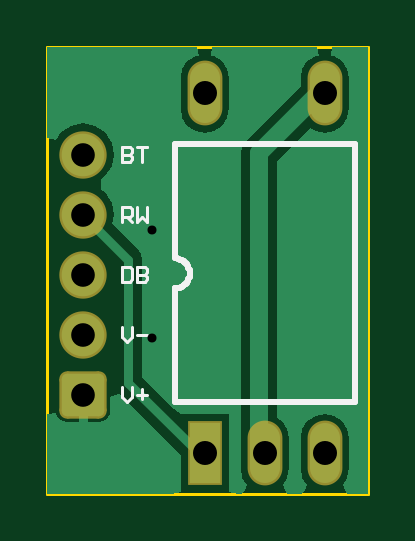
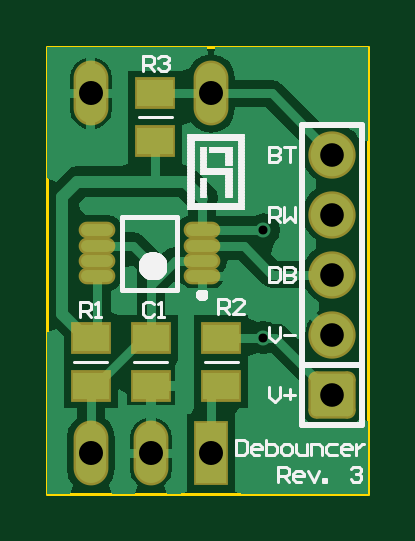
Circuit board: 9 layer files. Board 13.6 x 18.9 mm.
- drill: cam.drl (193 bytes)
- bottom_copper: encoderdebouncer.gbl (6673 bytes)
- bottom_silk: encoderdebouncer.gbo (15161 bytes)
- paste: encoderdebouncer.gbp (370 bytes)
- bottom_mask: encoderdebouncer.gbs (1069 bytes)
- outline: encoderdebouncer.gm1 (182 bytes)
- top_copper: encoderdebouncer.gtl (2865 bytes)
- top_silk: encoderdebouncer.gto (1719 bytes)
- top_mask: encoderdebouncer.gts (776 bytes)

=== drill: cam.drl ===
G92
M48
INCH,LZ
FMAT,2
T01C0.0150
T02C0.0394
T03C0.0400
DETECT,ON
%
G90
T01
X00175Y-00485
Y-00306
T02
X0006Y-0058
Y-0048
Y-0038
Y-0028
Y-0018
T03
X00262Y-00678
X00362
X00462
Y-00078
X00262
M30

=== bottom_copper: encoderdebouncer.gbl (6673 bytes, source omitted) ===
=== bottom_silk: encoderdebouncer.gbo (15161 bytes, source omitted) ===
=== paste: encoderdebouncer.gbp ===
%FSTAX23Y23*%
%MOIN*%
%SFA1B1*%

%IPPOS*%
%ADD23R,0.060000X0.045000*%
%ADD24O,0.053100X0.019700*%
%LNencoderdebouncer-1*%
%LPD*%
G54D23*
X00355Y-00078D03*
Y-00158D03*
X00245Y-00565D03*
Y-00485D03*
X00462Y-00565D03*
Y-00485D03*
X00362D03*
Y-00565D03*
G54D24*
X00277Y-00383D03*
Y-00357D03*
Y-00332D03*
Y-00306D03*
X00452Y-00383D03*
Y-00357D03*
Y-00332D03*
Y-00306D03*
M02*
=== bottom_mask: encoderdebouncer.gbs (1069 bytes, source withheld) ===
=== outline: encoderdebouncer.gm1 ===
%FSTAX23Y23*%
%MOIN*%
%SFA1B1*%

%IPPOS*%
%ADD11C,0.005000*%
%LNencoderdebouncer-1*%
%LPD*%
G54D11*
X0Y0D02*
X00535D01*
Y-00745D02*
Y0D01*
X0Y-00745D02*
X00535D01*
X0D02*
Y0D01*
M02*
=== top_copper: encoderdebouncer.gtl ===
%FSTAX23Y23*%
%MOIN*%
%SFA1B1*%

%IPPOS*%
%AMD19*
4,1,8,-0.035400,0.026500,-0.035400,-0.026500,-0.026500,-0.035400,0.026500,-0.035400,0.035400,-0.026500,0.035400,0.026500,0.026500,0.035400,-0.026500,0.035400,-0.035400,0.026500,0.0*
1,1,0.017800,-0.026500,0.026500*
1,1,0.017800,-0.026500,-0.026500*
1,1,0.017800,0.026500,-0.026500*
1,1,0.017800,0.026500,0.026500*
%
%ADD16C,0.030000*%
%ADD17C,0.015000*%
%ADD18C,0.070900*%
G04~CAMADD=19~8~0.0~0.0~709.0~709.0~89.0~0.0~15~0.0~0.0~0.0~0.0~0~0.0~0.0~0.0~0.0~0~0.0~0.0~0.0~90.0~708.0~708.0*
%ADD19D19*%
%ADD20O,0.050000X0.100000*%
%ADD21R,0.050000X0.100000*%
%ADD22C,0.025000*%
%LNencoderdebouncer-1*%
%LPD*%
G36*
X00535Y-00745D02*
X00499D01*
X00496Y-00739*
X00493Y-0073*
X005Y-00719*
X00503Y-00703*
Y-00653*
X005Y-00638*
X00491Y-00624*
X00478Y-00616*
X00462Y-00612*
X00447Y-00616*
X00433Y-00624*
X00425Y-00638*
X00422Y-00653*
Y-00703*
X00425Y-00719*
X00432Y-0073*
X00429Y-00739*
X00425Y-00745*
X00399*
X00396Y-00739*
X00393Y-0073*
X004Y-00719*
X00403Y-00703*
Y-00653*
X004Y-00638*
X00391Y-00624*
X00383Y-00619*
Y-00191*
X00438Y-00135*
X00447Y-00141*
X00462Y-00144*
X00478Y-00141*
X00491Y-00132*
X005Y-00119*
X00503Y-00103*
Y-00053*
X005Y-00038*
X00491Y-00024*
X00478Y-00016*
X00473Y-00015*
X00474Y0*
X00535*
Y-00745*
G37*
G36*
X00452Y-00015D02*
X00447Y-00016D01*
X00433Y-00024*
X00425Y-00038*
X00422Y-00053*
Y-00066*
X00331Y-00157*
X00324Y-00167*
X00322Y-00178*
Y-00652*
X00322Y-00653*
Y-00703*
X00325Y-00719*
X00332Y-0073*
X00329Y-00739*
X00325Y-00745*
X00317*
X00302Y-00743*
Y-0073*
Y-00613*
X00222*
X00211Y-00604*
X00157Y-00551*
Y-00355*
X00156Y-00346*
X00151Y-00338*
X00108Y-00295*
X00111Y-0028*
X00107Y-0026*
X00096Y-00243*
X00089Y-00239*
Y-00221*
X00096Y-00216*
X00107Y-00199*
X00111Y-0018*
X00107Y-0016*
X00096Y-00143*
X00079Y-00132*
X0006Y-00128*
X0004Y-00132*
X00023Y-00143*
X00015Y-00156*
X0Y-00152*
Y0*
X0025*
X00252Y-00015*
X00247Y-00016*
X00233Y-00024*
X00225Y-00038*
X00222Y-00053*
Y-00103*
X00225Y-00119*
X00233Y-00132*
X00247Y-00141*
X00262Y-00144*
X00278Y-00141*
X00291Y-00132*
X003Y-00119*
X00303Y-00103*
Y-00053*
X003Y-00038*
X00291Y-00024*
X00278Y-00016*
X00273Y-00015*
X00274Y0*
X0045*
X00452Y-00015*
G37*
G36*
X00222Y-00681D02*
Y-0073D01*
Y-00743*
X00208Y-00745*
X0*
Y-00612*
X00015Y-0061*
X00015Y-00613*
X00019Y-0062*
X00026Y-00624*
X00033Y-00625*
X00052*
Y-0058*
X00067*
Y-00625*
X00086*
X00093Y-00624*
X001Y-0062*
X00104Y-00613*
X00105Y-00606*
Y-00584*
X00112Y-0058*
X0012Y-00579*
X00222Y-00681*
G37*
G54D16*
X00352Y-00678D02*
Y-00178D01*
X00452Y-00078*
G54D17*
X00175Y-00485D02*
Y-00306D01*
X0006Y-0028D02*
X00135Y-00355D01*
Y-0056D02*
Y-00355D01*
Y-0056D02*
X00252Y-00678D01*
G54D18*
X0006Y-0018D03*
Y-0028D03*
Y-0038D03*
Y-0048D03*
G54D19*
X0006Y-0058D03*
G54D20*
X00462Y-00078D03*
X00262D03*
X00462Y-00678D03*
X00362D03*
G54D21*
X00262Y-00678D03*
G54D22*
X00175Y-00306D03*
Y-00485D03*
M02*
=== top_silk: encoderdebouncer.gto ===
%FSTAX23Y23*%
%MOIN*%
%SFA1B1*%

%IPPOS*%
%ADD10C,0.010000*%
%ADD11C,0.005000*%
%LNencoderdebouncer-1*%
%LPD*%
G54D10*
X00212Y-00403D02*
D01*
X00214Y-00403*
X00216Y-00403*
X00217Y-00403*
X00219Y-00402*
X00221Y-00402*
X00222Y-00401*
X00224Y-004*
X00226Y-00399*
X00227Y-00398*
X00228Y-00397*
X0023Y-00396*
X00231Y-00395*
X00232Y-00394*
X00233Y-00392*
X00234Y-00391*
X00235Y-00389*
X00235Y-00388*
X00236Y-00386*
X00237Y-00384*
X00237Y-00383*
X00237Y-00381*
X00237Y-00379*
Y-00377*
X00237Y-00376*
X00237Y-00374*
X00237Y-00372*
X00236Y-0037*
X00235Y-00369*
X00235Y-00367*
X00234Y-00366*
X00233Y-00364*
X00232Y-00363*
X00231Y-00361*
X0023Y-0036*
X00228Y-00359*
X00227Y-00358*
X00226Y-00357*
X00224Y-00356*
X00222Y-00355*
X00221Y-00355*
X00219Y-00354*
X00217Y-00354*
X00216Y-00353*
X00214Y-00353*
X00212Y-00353*
Y-00593D02*
X00512D01*
Y-00163*
X00212D02*
X00512D01*
X00212Y-00353D02*
Y-00163D01*
Y-00593D02*
Y-00403D01*
G54D11*
X00125Y-00167D02*
Y-00192D01*
X00137*
X00141Y-00188*
Y-00184*
X00137Y-0018*
X00125*
X00137*
X00141Y-00175*
Y-00171*
X00137Y-00167*
X00125*
X0015D02*
X00166D01*
X00158*
Y-00192*
X00125Y-00292D02*
Y-00267D01*
X00137*
X00141Y-00271*
Y-0028*
X00137Y-00284*
X00125*
X00133D02*
X00141Y-00292D01*
X0015Y-00267D02*
Y-00292D01*
X00158Y-00284*
X00166Y-00292*
Y-00267*
X00125Y-00367D02*
Y-00392D01*
X00137*
X00141Y-00388*
Y-00371*
X00137Y-00367*
X00125*
X0015D02*
Y-00392D01*
X00162*
X00166Y-00388*
Y-00384*
X00162Y-0038*
X0015*
X00162*
X00166Y-00375*
Y-00371*
X00162Y-00367*
X0015*
X00125Y-00467D02*
Y-00484D01*
X00133Y-00492*
X00141Y-00484*
Y-00467*
X0015Y-0048D02*
X00166D01*
X00125Y-00567D02*
Y-00584D01*
X00133Y-00592*
X00141Y-00584*
Y-00567*
X0015Y-0058D02*
X00166D01*
X00158Y-00571D02*
Y-00588D01*
M02*
=== top_mask: encoderdebouncer.gts (776 bytes, source withheld) ===
